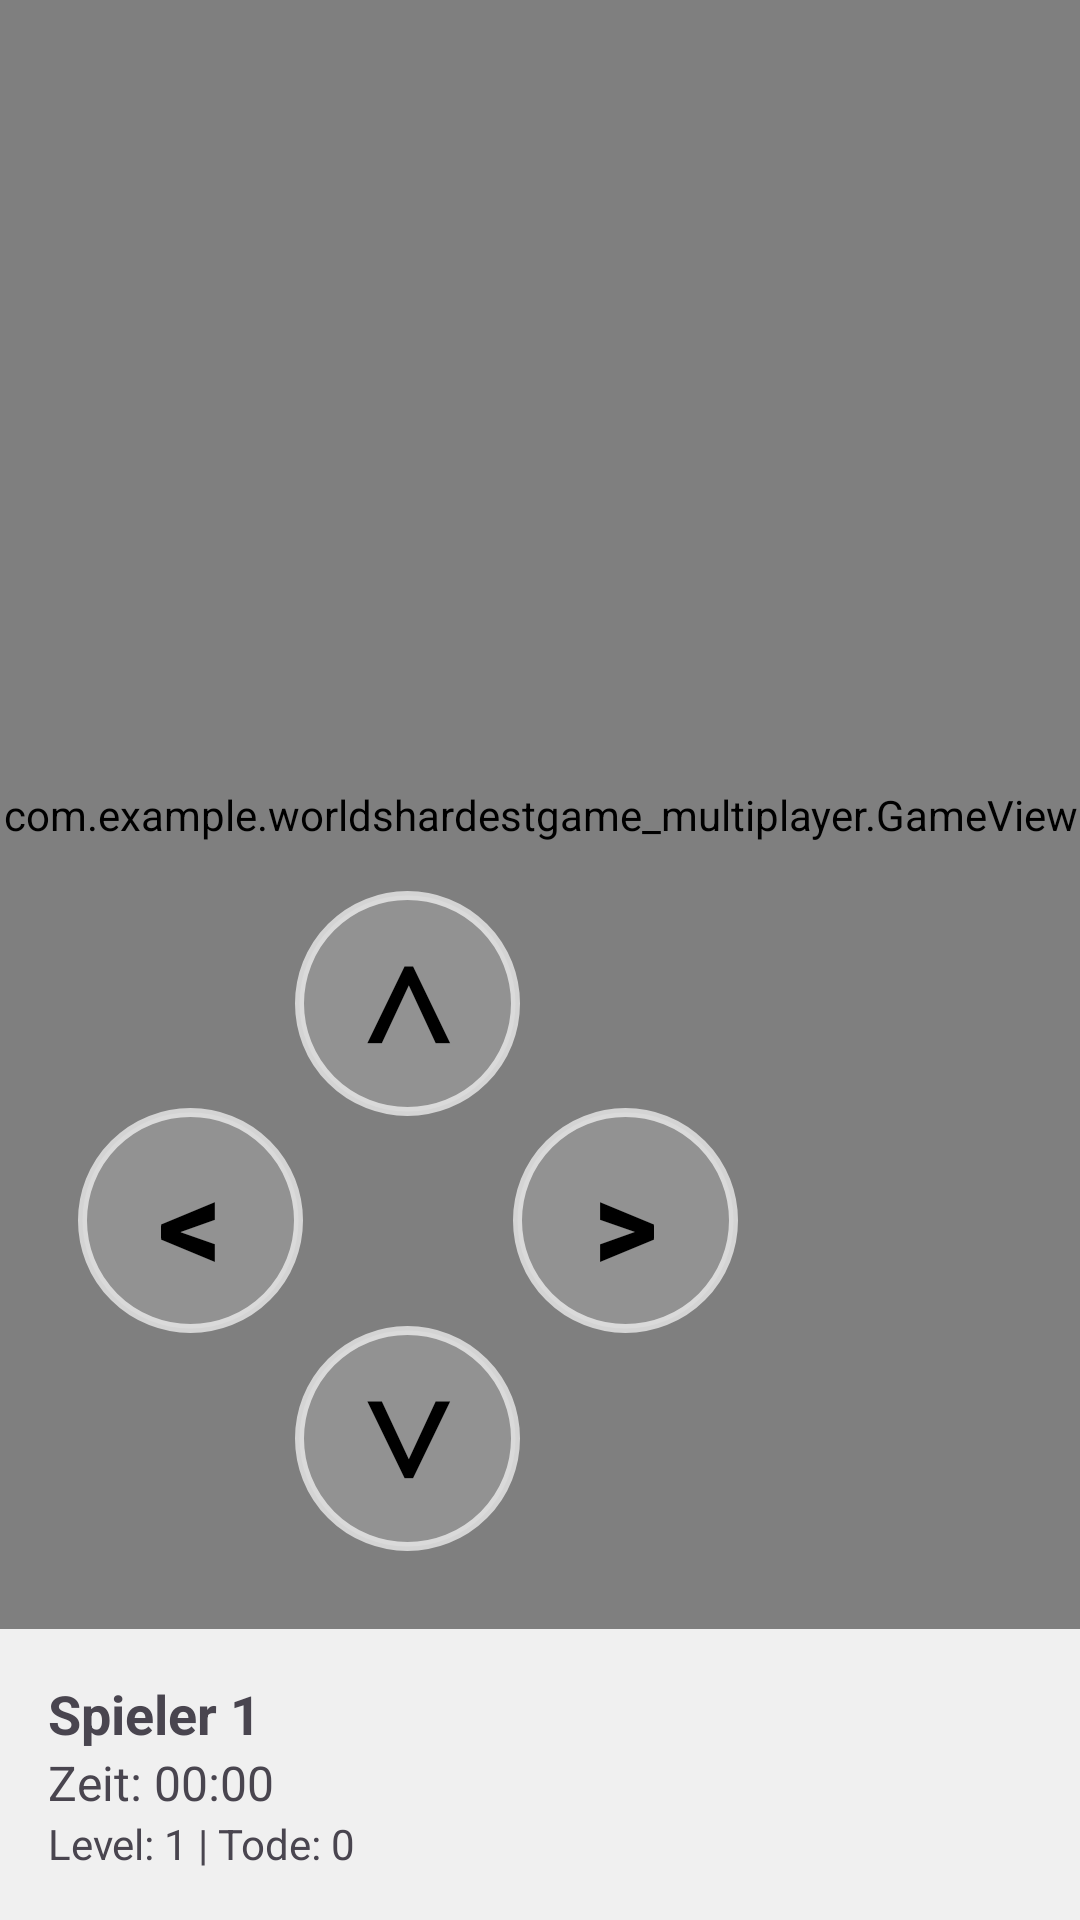

The Android layout XML behind this screen, and the referenced resources:
<!-- AndroidManifest.xml: application theme Theme.WorldsHardestGameMultiplayer -->
<!-- res/layout/activity_main.xml -->
<?xml version="1.0" encoding="utf-8"?>
<androidx.constraintlayout.widget.ConstraintLayout xmlns:android="http://schemas.android.com/apk/res/android"
    xmlns:app="http://schemas.android.com/apk/res-auto"
    xmlns:tools="http://schemas.android.com/tools"
    android:id="@+id/main"
    android:layout_width="match_parent"
    android:layout_height="match_parent"
    tools:context=".MainActivity">

    <com.example.worldshardestgame_multiplayer.GameView
        android:id="@+id/gameView"
        android:layout_width="0dp"
        android:layout_height="0dp"
        app:layout_constraintBottom_toTopOf="@+id/infoLayout"
        app:layout_constraintEnd_toEndOf="parent"
        app:layout_constraintStart_toStartOf="parent"
        app:layout_constraintTop_toTopOf="parent" />

    
    <RelativeLayout
        android:id="@+id/dpadLayout"
        android:layout_width="240dp"
        android:layout_height="240dp"
        android:layout_margin="16dp"
        android:padding="10dp"
        app:layout_constraintBottom_toTopOf="@+id/infoLayout"
        app:layout_constraintStart_toStartOf="parent">

        
        <Button
            android:id="@+id/btnUp"
            android:layout_width="75dp"
            android:layout_height="75dp"
            android:layout_alignParentTop="true"
            android:layout_centerHorizontal="true"
            android:background="@drawable/dpad_button_background"
            android:contentDescription="Oben"
            android:text="∧"
            android:textColor="#000000"
            android:textSize="42sp"
            android:textStyle="bold"
            android:elevation="2dp" />

        
        <Button
            android:id="@+id/btnLeft"
            android:layout_width="75dp"
            android:layout_height="75dp"
            android:layout_alignParentStart="true"
            android:layout_centerVertical="true"
            android:background="@drawable/dpad_button_background"
            android:contentDescription="Links"
            android:text="&lt;"
            android:textColor="#000000"
            android:textSize="42sp"
            android:textStyle="bold"
            android:elevation="2dp" />

        
        <Button
            android:id="@+id/btnRight"
            android:layout_width="75dp"
            android:layout_height="75dp"
            android:layout_alignParentEnd="true"
            android:layout_centerVertical="true"
            android:background="@drawable/dpad_button_background"
            android:contentDescription="Rechts"
            android:text="&gt;"
            android:textColor="#000000"
            android:textSize="42sp"
            android:textStyle="bold"
            android:elevation="2dp" />

        
        <Button
            android:id="@+id/btnDown"
            android:layout_width="75dp"
            android:layout_height="75dp"
            android:layout_alignParentBottom="true"
            android:layout_centerHorizontal="true"
            android:background="@drawable/dpad_button_background"
            android:contentDescription="Unten"
            android:text="∨"
            android:textColor="#000000"
            android:textSize="42sp"
            android:textStyle="bold"
            android:elevation="2dp" />
    </RelativeLayout>

    <LinearLayout
        android:id="@+id/infoLayout"
        android:layout_width="match_parent"
        android:layout_height="wrap_content"
        android:orientation="vertical"
        android:padding="16dp"
        android:background="#F0F0F0"
        app:layout_constraintBottom_toBottomOf="parent">

        <TextView
            android:id="@+id/playerNameText"
            android:layout_width="wrap_content"
            android:layout_height="wrap_content"
            android:text="Spieler 1"
            android:textSize="18sp"
            android:textStyle="bold" />

        <TextView
            android:id="@+id/timerText"
            android:layout_width="wrap_content"
            android:layout_height="wrap_content"
            android:text="Zeit: 00:00"
            android:textSize="16sp" />

        <TextView
            android:id="@+id/statsText"
            android:layout_width="wrap_content"
            android:layout_height="wrap_content"
            android:text="Level: 1 | Tode: 0"
            android:textSize="14sp" />

        <Button
            android:id="@+id/btnReady"
            android:layout_width="match_parent"
            android:layout_height="wrap_content"
            android:text="Bereit"
            android:layout_marginTop="8dp"
            android:visibility="gone" />

        <TextView
            android:id="@+id/tvPlayersTitle"
            android:layout_width="wrap_content"
            android:layout_height="wrap_content"
            android:text="Spieler in Lobby:"
            android:textSize="16sp"
            android:textStyle="bold"
            android:layout_marginTop="8dp"
            android:visibility="gone" />

        <ListView
            android:id="@+id/lvLobbyPlayers"
            android:layout_width="match_parent"
            android:layout_height="wrap_content"
            android:divider="@android:color/darker_gray"
            android:dividerHeight="1dp"
            android:visibility="gone" />
    </LinearLayout>

</androidx.constraintlayout.widget.ConstraintLayout>
<!-- resources referenced by this layout -->
<resources>
  <!-- drawable dpad_button_background (drawable) -->
  <?xml version="1.0" encoding="utf-8"?>
  <selector xmlns:android="http://schemas.android.com/apk/res/android">
      
      <item android:state_pressed="true">
          <shape android:shape="oval">
              <solid android:color="#50FFFFFF" />
              <stroke android:width="4dp" android:color="#FFFFFF" />
          </shape>
      </item>
  
      
      <item>
          <shape android:shape="oval">
              <solid android:color="#25FFFFFF" />
              <stroke android:width="3dp" android:color="#AAFFFFFF" />
          </shape>
      </item>
  </selector>
  <style name="Theme.WorldsHardestGameMultiplayer" parent="Base.Theme.WorldsHardestGameMultiplayer" />
  <style name="Base.Theme.WorldsHardestGameMultiplayer" parent="Theme.Material3.DayNight.NoActionBar">
          
          
      </style>
</resources>
